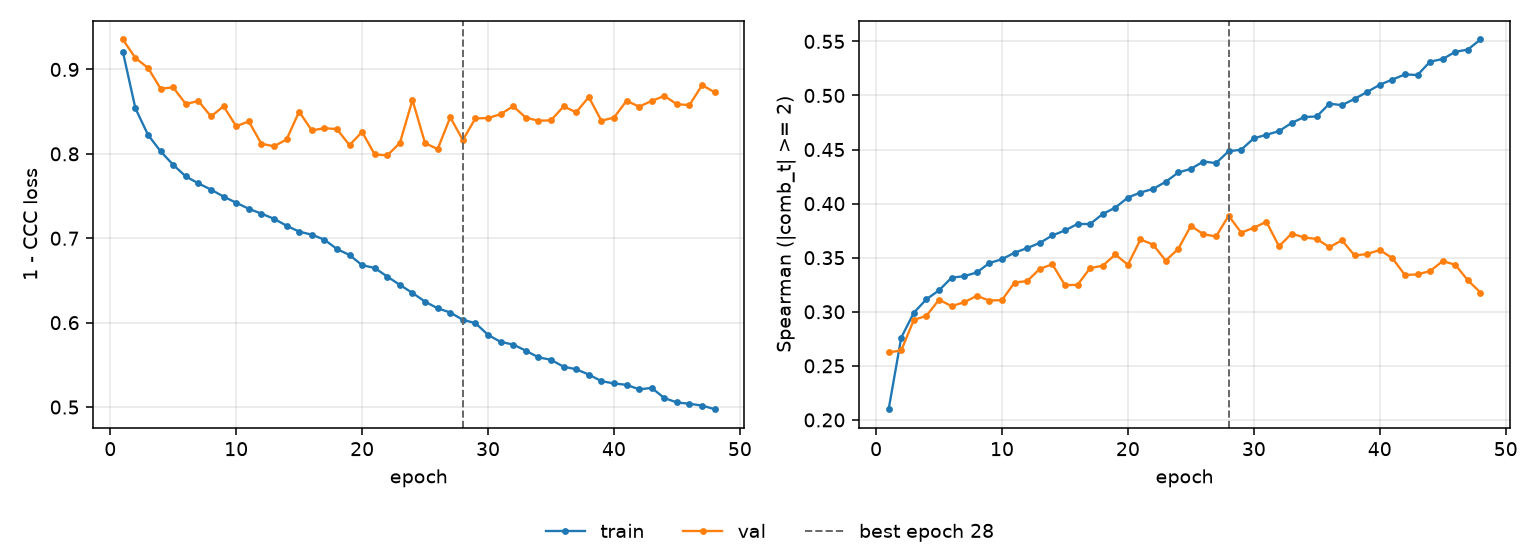

Values plotted in this chart, from the file beside it:
epoch, tr_loss, vl_loss, tr_sp, vl_sp, is_best
1, 0.921, 0.9355, 0.2099, 0.2625, False
2, 0.8538, 0.9135, 0.2761, 0.2642, False
3, 0.8225, 0.9018, 0.2991, 0.2925, False
4, 0.8029, 0.8773, 0.3116, 0.2962, False
5, 0.787, 0.8787, 0.3198, 0.3112, False
6, 0.7732, 0.859, 0.3315, 0.3052, False
7, 0.765, 0.8627, 0.3329, 0.3089, False
8, 0.7576, 0.8443, 0.3363, 0.3146, False
9, 0.7494, 0.8564, 0.3451, 0.3104, False
10, 0.742, 0.8327, 0.3486, 0.3107, False
11, 0.7349, 0.8384, 0.3547, 0.3271, False
12, 0.7291, 0.812, 0.3589, 0.3283, False
13, 0.7231, 0.809, 0.3637, 0.3397, False
14, 0.7149, 0.817, 0.3706, 0.3439, False
15, 0.7078, 0.85, 0.3752, 0.3246, False
16, 0.7043, 0.8278, 0.3812, 0.3249, False
17, 0.6983, 0.8304, 0.3811, 0.3404, False
18, 0.6873, 0.8293, 0.3904, 0.3426, False
19, 0.6801, 0.8103, 0.3963, 0.353, False
20, 0.6681, 0.826, 0.4056, 0.3435, False
21, 0.6648, 0.7993, 0.4103, 0.3668, False
22, 0.6546, 0.7982, 0.4136, 0.3622, False
23, 0.6447, 0.8129, 0.4202, 0.3473, False
24, 0.6352, 0.8638, 0.4288, 0.3582, False
25, 0.6249, 0.8127, 0.4321, 0.3794, False
26, 0.617, 0.8056, 0.4389, 0.3717, False
27, 0.612, 0.8433, 0.4375, 0.3696, False
28, 0.6034, 0.8163, 0.4485, 0.3888, True
29, 0.5994, 0.842, 0.4499, 0.3732, False
30, 0.5855, 0.8424, 0.4604, 0.3777, False
31, 0.5771, 0.847, 0.4636, 0.3832, False
32, 0.5741, 0.8564, 0.467, 0.3605, False
33, 0.5668, 0.8429, 0.4746, 0.3723, False
34, 0.5589, 0.8393, 0.4801, 0.3687, False
35, 0.556, 0.8397, 0.4806, 0.3673, False
36, 0.5478, 0.8562, 0.4924, 0.3597, False
37, 0.5448, 0.8492, 0.4911, 0.3661, False
38, 0.5385, 0.8673, 0.4969, 0.352, False
39, 0.5307, 0.8393, 0.5033, 0.3534, False
40, 0.5279, 0.8429, 0.5099, 0.3571, False
41, 0.5263, 0.8628, 0.5147, 0.3496, False
42, 0.521, 0.856, 0.5194, 0.334, False
43, 0.5227, 0.8627, 0.519, 0.3346, False
44, 0.5107, 0.8686, 0.5313, 0.3377, False
45, 0.5055, 0.8588, 0.5337, 0.3469, False
46, 0.5039, 0.8578, 0.5404, 0.3434, False
47, 0.5018, 0.8814, 0.5425, 0.3291, False
48, 0.4974, 0.873, 0.5518, 0.3178, False
